Dataset: bigChange (GitHub, Doris1039/SolarCell-defect-detect). Classes: break, cell faults, dark spot, finger interruptions, functional, material defect, microcrack.

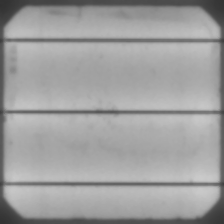
Label: functional

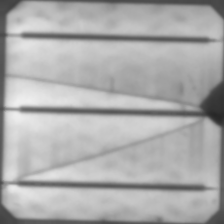
Label: break

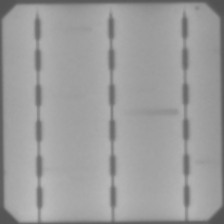
Label: finger interruptions

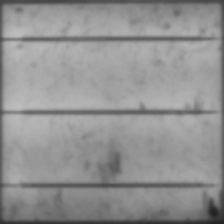
Label: dark spot

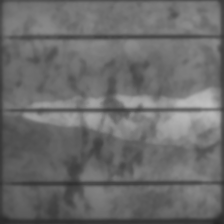
Label: microcrack

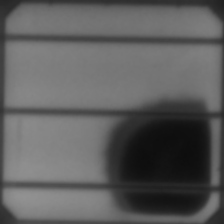
Label: material defect
